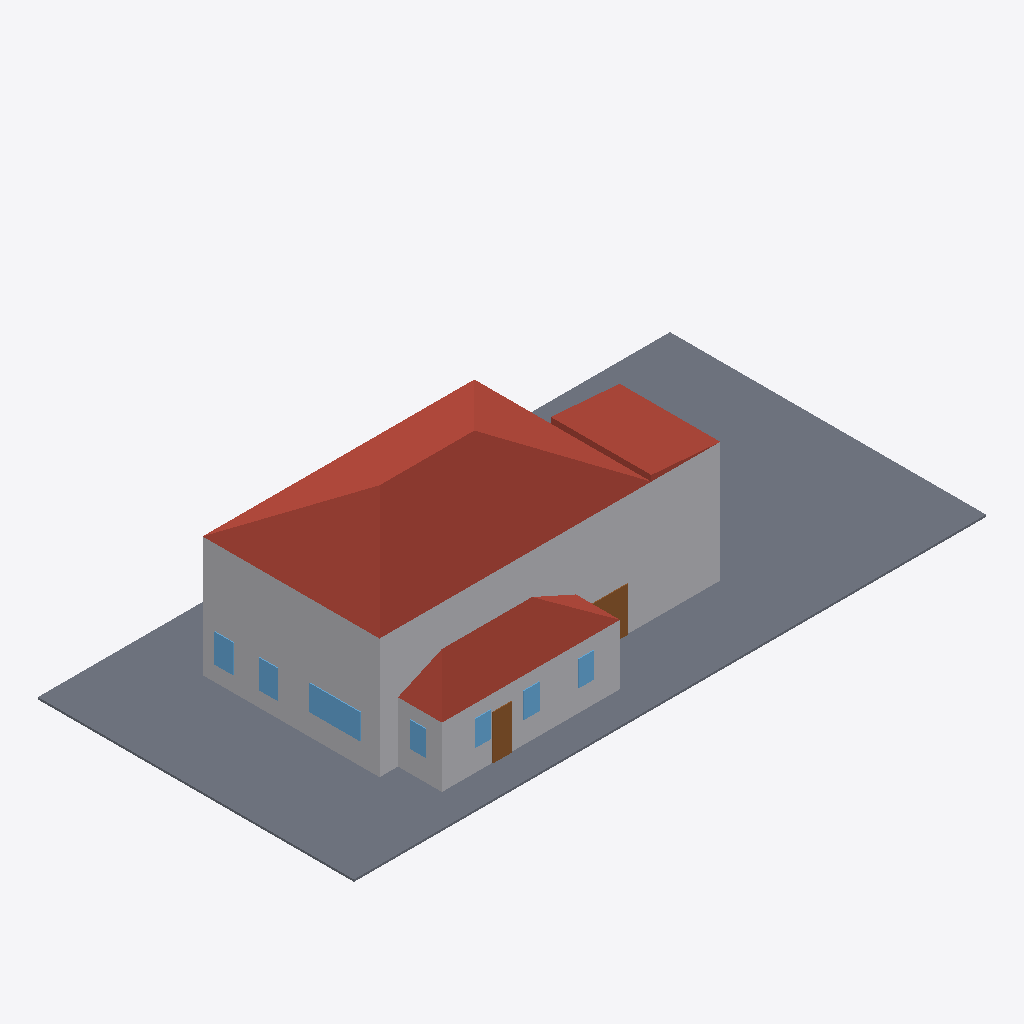
Isometric view of an IFC building model (IFC-SPF (STEP), schema IFC4, length unit metre), seen from the south-west, elements coloured by IFC class: 7 windows (light blue), 3 roofs (red-brown), 3 other elements (light grey), 2 doors (brown), 1 slab (grey).
Extent 30.5 m × 15.2 m × 8.0 m (x, y, z). Elements (21): 10 IfcWindow, 4 IfcDoor, 3 IfcBuildingElementProxy, 3 IfcRoof, 1 IfcSlab.

HEADER;
FILE_DESCRIPTION(('ViewDefinition[DesignTransferView]'),'2;1');
FILE_NAME('/dev/null','2026-06-16T01:07:27+00:00',(''),(''),'IfcOpenShell 0.8.5','IfcOpenShell 0.8.5','Nobody');
FILE_SCHEMA(('IFC4'));
ENDSEC;
DATA;
#1=IFCPROJECT('18WmsfOUfFmvl2_A4PefBf',$,'Eureka Residence',$,$,$,$,(#10),#5);
#12=IFCSITE('1YZ6RwS3j4r8zs1A4F19uF',$,'Site',$,$,$,$,$,$,$,$,$,$,$);
#13=IFCBUILDING('10Seno_6zFJxEU8l1erGGw',$,'Eureka House',$,$,$,$,$,$,$,$,$);
#14=IFCBUILDINGSTOREY('1hm7vQ0MX8hQrnnqy00iL6',$,'Site',$,$,$,$,$,$,$);
#18=IFCSLAB('3f8z6D_1XDgv82RqTszjq$',$,'Lot',$,$,#42,#31,$,.BASESLAB.);
#95=IFCROOF('0zR01vu8X9Eh6UxsXPJc3D',$,'Roof - primary',$,$,#106,#96,$,.HIP_ROOF.);
#43=IFCBUILDINGELEMENTPROXY('2Hg7KYwHjDuRuRnJRK29SF',$,'Massing - primary',$,$,#66,#56,$,$);
#170=IFCBUILDINGELEMENTPROXY('1RpMCD2WzCg9HcU4oMZYge',$,'Massing - scullery',$,$,#190,#180,$,$);
#216=IFCROOF('0x619IhE96gvW3NL4Z7dq_',$,'Roof - scullery',$,$,#227,#217,$,.SHED_ROOF.);
#107=IFCBUILDINGELEMENTPROXY('1GYIbnCFj2Xhhr0V1XCiwl',$,'Massing - extension',$,$,#127,#117,$,$);
#158=IFCROOF('1j2aBR4EzDdgmIUTnGWn6M',$,'Roof - extension',$,$,#169,#159,$,.SHED_ROOF.);
#252=IFCWINDOW('0uBAtd_6H86PsZgn5d6NHz',$,'Window - Kitchen W (picture)',$,$,#275,#265,$,$,$,$,$,$);
#507=IFCDOOR('0fKDLpgCHB$eN$IKgAyW7g',$,'Back Door',$,$,#527,#517,$,$,$,$,$,$);
#228=IFCDOOR('1jOV4ex4r3mOtyW9DGrb4N',$,'Family -) Patio',$,$,#251,#241,$,$,$,$,$,$);
#318=IFCWINDOW('0CLWxDTdr2NvIogyx4T3hz',$,'Window - Dining W2',$,$,#338,#328,$,$,$,$,$,$);
#297=IFCWINDOW('0N34ryA4T7Ph4MVrGDwGis',$,'Window - Dining W1',$,$,#317,#307,$,$,$,$,$,$);
#444=IFCWINDOW('131_O80OX8JR6Gx9dMldPE',$,'Window - Scullery S2',$,$,#464,#454,$,$,$,$,$,$);
#423=IFCWINDOW('0pNwsZbNb8$vU6dq2HwKZY',$,'Window - Scullery S1',$,$,#443,#433,$,$,$,$,$,$);
#465=IFCWINDOW('3XQoIAJCTAvOdS7OF3fxfh',$,'Window - Scullery S3',$,$,#485,#475,$,$,$,$,$,$);
#486=IFCWINDOW('189Ua9VXf9Ow8Qcn5e_3vI',$,'Window - Scullery E',$,$,#506,#496,$,$,$,$,$,$);
ENDSEC;
